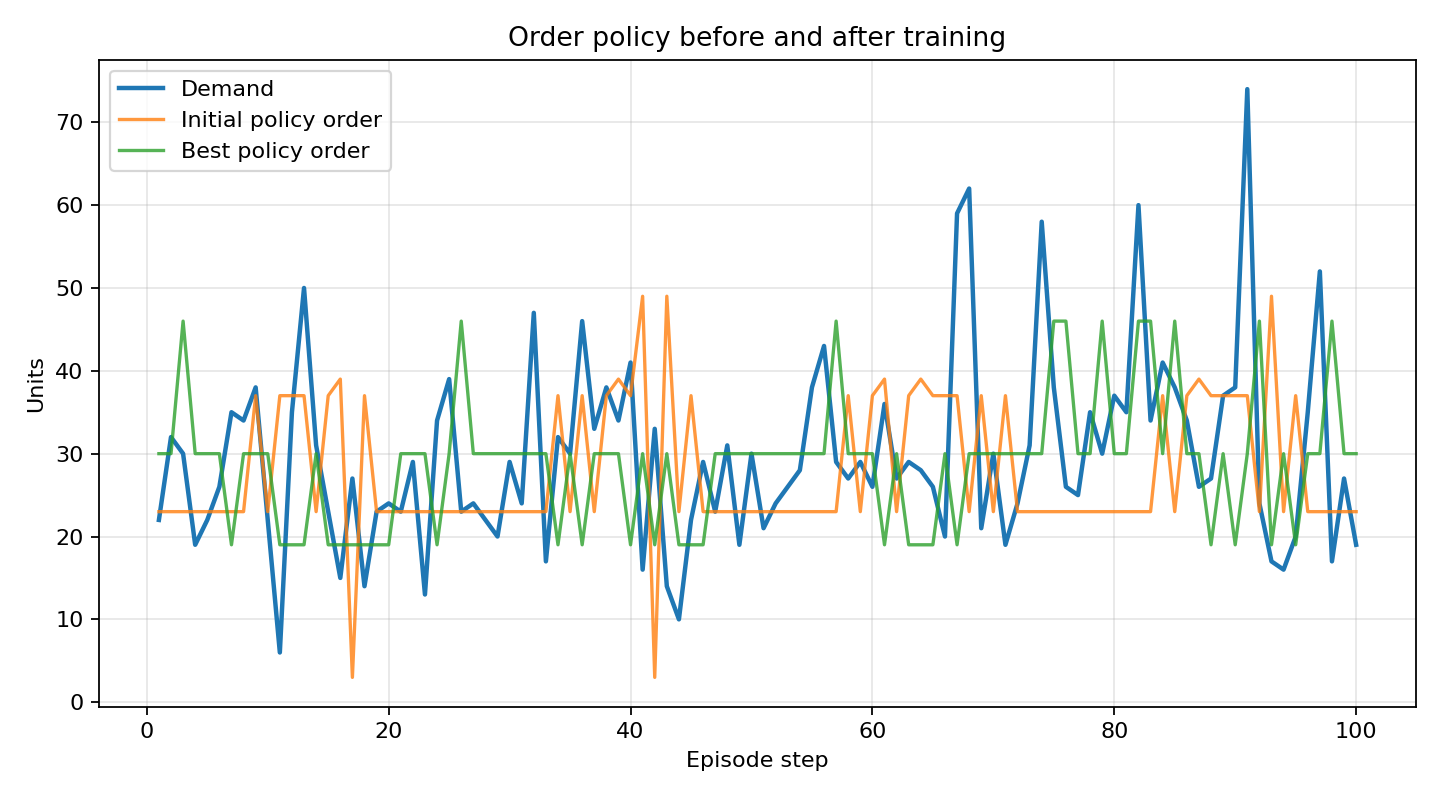

Source data for this figure (header and first rows):
step, demand, expected_demand, initial_order, best_order, initial_inventory, best_inventory, initial_pending_orders, best_pending_orders, initial_unmet_demand, best_unmet_demand
1, 22, 21.35, 23, 30, 28, 28, 23, 30, 0, 0
2, 32, 22.64, 23, 30, 0, 0, 46, 60, 4, 4
3, 30, 23.78, 23, 46, 0, 0, 46, 76, 7, 0
4, 19, 24.71, 23, 30, 4, 11, 46, 76, 0, 0
5, 22, 25.38, 23, 30, 5, 35, 46, 60, 0, 0
6, 26, 25.75, 23, 30, 2, 39, 46, 60, 0, 0
7, 35, 25.79, 23, 19, 0, 34, 46, 49, 10, 0
8, 34, 25.52, 23, 30, 0, 30, 46, 49, 11, 0
9, 38, 24.94, 37, 30, 0, 11, 60, 60, 15, 0
10, 22, 24.1, 23, 30, 1, 19, 60, 60, 0, 0
11, 6, 23.05, 37, 19, 32, 43, 60, 49, 0, 0
12, 35, 21.88, 37, 19, 20, 38, 74, 38, 0, 0
13, 50, 20.65, 37, 19, 7, 7, 74, 38, 0, 0
14, 31, 19.44, 23, 30, 13, 0, 60, 49, 0, 5
15, 23, 18.35, 37, 19, 27, 0, 60, 49, 0, 4
16, 15, 17.45, 39, 19, 35, 15, 76, 38, 0, 0
17, 27, 16.8, 3, 19, 45, 7, 42, 38, 0, 0
18, 14, 16.46, 37, 19, 70, 12, 40, 38, 0, 0
19, 23, 16.45, 23, 19, 50, 8, 60, 38, 0, 0
20, 24, 16.78, 23, 19, 63, 3, 46, 38, 0, 0
21, 23, 17.45, 23, 30, 63, 0, 46, 49, 0, 1
22, 29, 18.42, 23, 30, 57, 0, 46, 60, 0, 10
23, 13, 19.63, 23, 30, 67, 17, 46, 60, 0, 0
24, 34, 21.03, 23, 19, 56, 13, 46, 49, 0, 0
25, 39, 22.53, 23, 30, 40, 4, 46, 49, 0, 0
26, 23, 24.03, 23, 46, 40, 0, 46, 76, 0, 0
27, 24, 25.46, 23, 30, 39, 6, 46, 76, 0, 0
28, 22, 26.74, 23, 30, 40, 30, 46, 60, 0, 0
29, 20, 27.77, 23, 30, 43, 40, 46, 60, 0, 0
30, 29, 28.51, 23, 30, 37, 41, 46, 60, 0, 0
31, 24, 28.9, 23, 30, 36, 47, 46, 60, 0, 0
32, 47, 28.94, 23, 30, 12, 30, 46, 60, 0, 0
33, 17, 28.61, 23, 30, 18, 43, 46, 60, 0, 0
34, 32, 27.95, 37, 19, 9, 41, 60, 49, 0, 0
35, 30, 26.99, 23, 30, 2, 41, 60, 49, 0, 0
36, 46, 25.81, 37, 19, 0, 14, 60, 49, 7, 0
37, 33, 24.48, 23, 30, 0, 11, 60, 49, 10, 0
38, 38, 23.09, 37, 30, 0, 0, 60, 60, 1, 8
39, 34, 21.74, 39, 30, 0, 0, 76, 60, 11, 4
40, 41, 20.51, 37, 19, 0, 0, 76, 49, 4, 11
41, 16, 19.49, 49, 30, 23, 14, 86, 49, 0, 0
42, 33, 18.76, 3, 19, 27, 0, 52, 49, 0, 0
43, 14, 18.37, 49, 30, 62, 16, 52, 49, 0, 0
44, 10, 18.35, 23, 19, 55, 25, 72, 49, 0, 0
45, 22, 18.71, 37, 19, 78, 33, 60, 38, 0, 0
46, 29, 19.44, 23, 19, 71, 23, 60, 38, 0, 0
47, 23, 20.51, 23, 30, 77, 19, 46, 49, 0, 0
48, 31, 21.86, 23, 30, 69, 7, 46, 60, 0, 0
49, 19, 23.4, 23, 30, 73, 18, 46, 60, 0, 0
50, 30, 25.05, 23, 30, 66, 18, 46, 60, 0, 0
51, 21, 26.72, 23, 30, 68, 27, 46, 60, 0, 0
52, 24, 28.29, 23, 30, 67, 33, 46, 60, 0, 0
53, 26, 29.69, 23, 30, 64, 37, 46, 60, 0, 0
54, 28, 30.83, 23, 30, 59, 39, 46, 60, 0, 0
55, 38, 31.63, 23, 30, 44, 31, 46, 60, 0, 0
56, 43, 32.06, 23, 30, 24, 18, 46, 60, 0, 0
57, 29, 32.08, 23, 46, 18, 19, 46, 76, 0, 0
58, 27, 31.71, 37, 30, 14, 22, 60, 76, 0, 0
59, 29, 30.96, 23, 30, 8, 39, 60, 60, 0, 0
60, 26, 29.89, 37, 30, 19, 43, 60, 60, 0, 0
... 40 more rows
